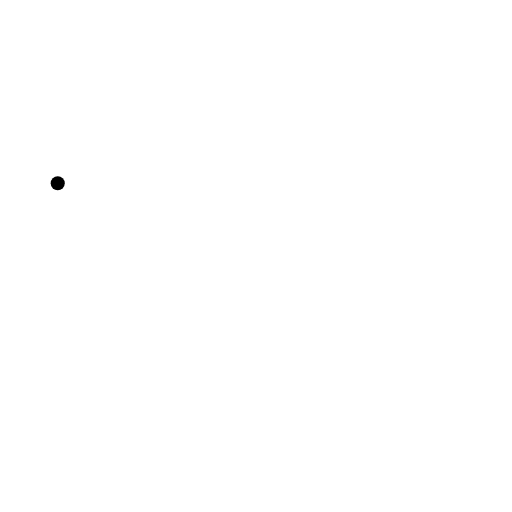
t = 0.00 s
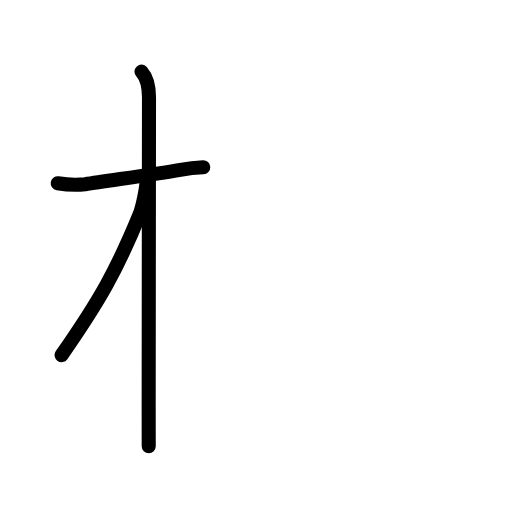
t = 2.88 s
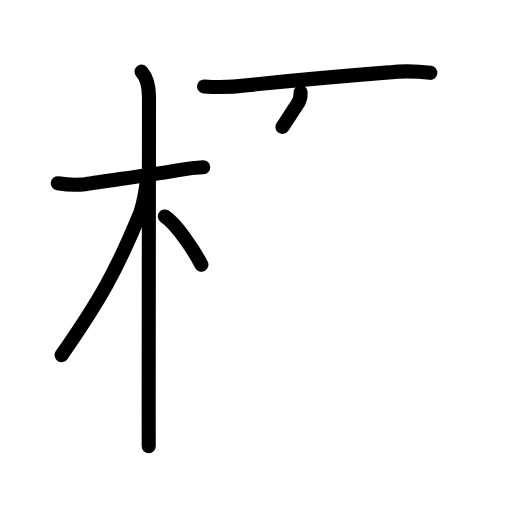
t = 5.63 s
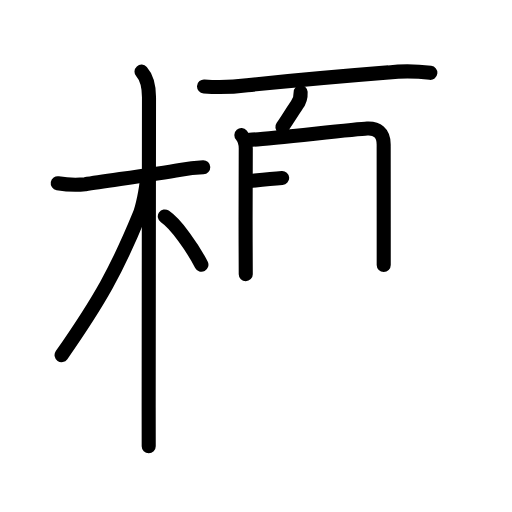
t = 8.25 s
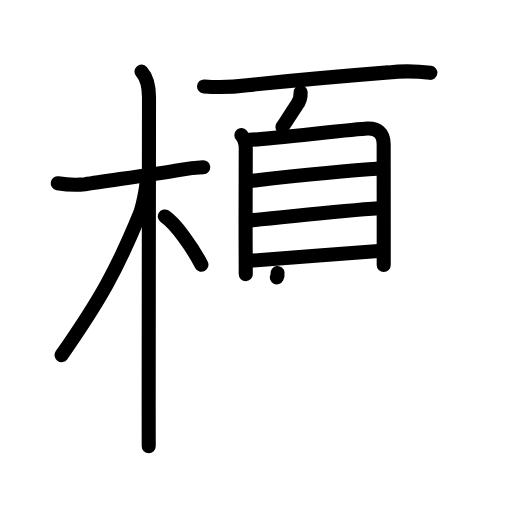
t = 11.13 s
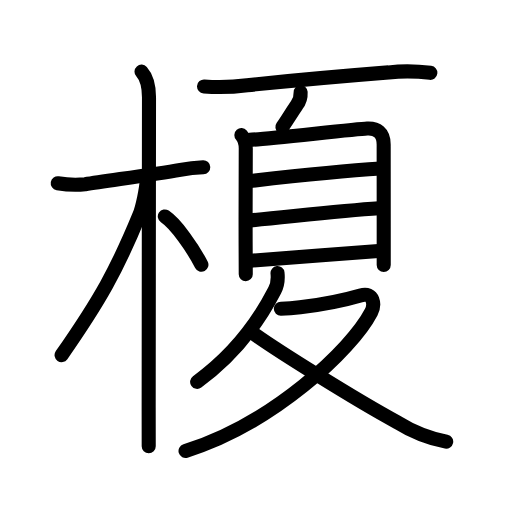
t = 14.00 s

The animated SVG that drew these frames (rendered in a browser with its animation timeline set to each time). Animation: 45 SMIL elements (animate=45); one cycle of 14.00 s.

<?xml version="1.0" encoding="UTF-8"?>
<!--
AniKanjiVG is licensed by CC-BY-SA Paul C. Sommerhoff (https://bitbucket.org/sommerhoff/anikanjivg).
AniKanjiVG uses KanjiVG which is licensed by CC-BY-SA Ulrich Apel (http://kanjivg.tagaini.net).
See also http://creativecommons.org/licenses/by-sa/3.0/
-->
<svg xmlns:kvg='http://kanjivg.tagaini.net' xmlns='http://www.w3.org/2000/svg' width='109' height='109' viewBox='0 0 109 109' style='fill:none;stroke:#000000;stroke-width:3;stroke-linecap:round;stroke-linejoin:round;' id="kvg:kanji_0698e"><g id="kvg:0698e" kvg:element="榎"><g id="kvg:0698e-g1" kvg:element="木" kvg:position="left" kvg:radical="general"><path id="kvg:0698e-s1" kvg:type="㇐" d="M12.29,39.02c1.94,0.33,3.88,0.41,5.84,0.22c4.69-0.75,14.28-2.05,20.26-3.07c1.61-0.3,3.24-0.49,4.88-0.56"><animate attributeName="d" begin="0.0s" dur="0.3333333333333333s" from="M12.29,39.02C12.29,39.02,12.29,39.02,12.29,39.02" to="M12.29,39.02c1.94,0.33,3.88,0.41,5.84,0.22" />
<animate attributeName="d" begin="0.3333333333333333s" dur="0.3333333333333333s" from="M12.29,39.02c1.94,0.33,3.88,0.41,5.84,0.22c0,0,0,0,0,0,0" to="M12.29,39.02c1.94,0.33,3.88,0.41,5.84,0.22c4.69-0.75,14.28-2.05,20.26-3.07" />
<animate attributeName="d" begin="0.6666666666666666s" dur="0.3333333333333333s" from="M12.29,39.02c1.94,0.33,3.88,0.41,5.84,0.22c4.69-0.75,14.28-2.05,20.26-3.07c0,0,0,0,0,0,0" to="M12.29,39.02c1.94,0.33,3.88,0.41,5.84,0.22c4.69-0.75,14.28-2.05,20.26-3.07c1.61-0.3,3.24-0.49,4.88-0.56" />
</path>
<path id="kvg:0698e-s2" kvg:type="㇑" d="M30.13,15.25c1,1.12,1.59,3,1.59,5.48c0,4.17-0.06,46.85-0.07,66.02c0,3.89,0,6.82,0.01,8.25"><animate attributeName="d" begin="1.0s" dur="0.3333333333333333s" from="M30.13,15.25C30.13,15.25,30.13,15.25,30.13,15.25" to="M30.13,15.25c1,1.12,1.59,3,1.59,5.48" />
<animate attributeName="d" begin="1.3333333333333333s" dur="0.3333333333333333s" from="M30.13,15.25c1,1.12,1.59,3,1.59,5.48c0,0,0,0,0,0,0" to="M30.13,15.25c1,1.12,1.59,3,1.59,5.48c0,4.17-0.06,46.85-0.07,66.02" />
<animate attributeName="d" begin="1.6666666666666665s" dur="0.3333333333333333s" from="M30.13,15.25c1,1.12,1.59,3,1.59,5.48c0,4.17-0.06,46.85-0.07,66.02c0,0,0,0,0,0,0" to="M30.13,15.25c1,1.12,1.59,3,1.59,5.48c0,4.17-0.06,46.85-0.07,66.02c0,3.89,0,6.82,0.01,8.25" />
<animate attributeName="d" begin="0s" dur="1.0s" from="M-100,-100" to="M-100,-100" />
</path>
<path id="kvg:0698e-s3" kvg:type="㇒" d="M31.25,38.38c-0.12,1.89-0.91,5.78-1.58,7.4c-4.82,11.72-8.39,18.11-16.56,29.82"><animate attributeName="d" begin="2.0s" dur="0.5s" from="M31.25,38.38C31.25,38.38,31.25,38.38,31.25,38.38" to="M31.25,38.38c-0.12,1.89-0.91,5.78-1.58,7.4" />
<animate attributeName="d" begin="2.5s" dur="0.5s" from="M31.25,38.38c-0.12,1.89-0.91,5.78-1.58,7.4c0,0,0,0,0,0,0" to="M31.25,38.38c-0.12,1.89-0.91,5.78-1.58,7.4c-4.82,11.72-8.39,18.11-16.56,29.82" />
<animate attributeName="d" begin="0s" dur="2.0s" from="M-100,-100" to="M-100,-100" />
</path>
<path id="kvg:0698e-s4" kvg:type="㇔/㇏" d="M35.09,46.08c2.41,1.61,5.91,6.67,7.79,10.27"><animate attributeName="d" begin="3.0s" dur="1.0s" from="M35.09,46.08C35.09,46.08,35.09,46.08,35.09,46.08" to="M35.09,46.08c2.41,1.61,5.91,6.67,7.79,10.27" />
<animate attributeName="d" begin="0s" dur="3.0s" from="M-100,-100" to="M-100,-100" />
</path>
</g>
<g id="kvg:0698e-g2" kvg:element="夏" kvg:position="right"><g id="kvg:0698e-g3" kvg:position="top"><path id="kvg:0698e-s5" kvg:type="㇐" d="M43.44,18.4c3.07,0.23,6.13,0.14,9.17-0.26c8.11-0.84,19.08-1.85,30.13-2.73c2.95-0.32,5.9-0.28,8.87,0.1"><animate attributeName="d" begin="4.0s" dur="0.3333333333333333s" from="M43.44,18.4C43.44,18.4,43.44,18.4,43.44,18.4" to="M43.44,18.4c3.07,0.23,6.13,0.14,9.17-0.26" />
<animate attributeName="d" begin="4.333333333333333s" dur="0.3333333333333333s" from="M43.44,18.4c3.07,0.23,6.13,0.14,9.17-0.26c0,0,0,0,0,0,0" to="M43.44,18.4c3.07,0.23,6.13,0.14,9.17-0.26c8.11-0.84,19.08-1.85,30.13-2.73" />
<animate attributeName="d" begin="4.666666666666667s" dur="0.3333333333333333s" from="M43.44,18.4c3.07,0.23,6.13,0.14,9.17-0.26c8.11-0.84,19.08-1.85,30.13-2.73c0,0,0,0,0,0,0" to="M43.44,18.4c3.07,0.23,6.13,0.14,9.17-0.26c8.11-0.84,19.08-1.85,30.13-2.73c2.95-0.32,5.9-0.28,8.87,0.1" />
<animate attributeName="d" begin="0s" dur="4.0s" from="M-100,-100" to="M-100,-100" />
</path>
<g id="kvg:0698e-g4" kvg:element="自"><path id="kvg:0698e-s6" kvg:type="㇒" d="M64,19.62c0.06,1.07-0.22,2-0.84,2.78c-1.43,2.09-2.1,3.31-3.04,4.6"><animate attributeName="d" begin="5.0s" dur="0.5s" from="M64,19.62C64,19.62,64,19.62,64,19.62" to="M64,19.62c0.06,1.07-0.22,2-0.84,2.78" />
<animate attributeName="d" begin="5.5s" dur="0.5s" from="M64,19.62c0.06,1.07-0.22,2-0.84,2.78c0,0,0,0,0,0,0" to="M64,19.62c0.06,1.07-0.22,2-0.84,2.78c-1.43,2.09-2.1,3.31-3.04,4.6" />
<animate attributeName="d" begin="0s" dur="5.0s" from="M-100,-100" to="M-100,-100" />
</path>
<g id="kvg:0698e-g5" kvg:element="目"><path id="kvg:0698e-s7" kvg:type="㇑" d="M51.39,28.77c0.86,0.98,0.99,1.86,0.93,3.22c-0.03,0.64-0.05,11.2-0.03,19.51c0.01,2.74,0.02,5.19,0.03,6.86"><animate attributeName="d" begin="6.0s" dur="0.3333333333333333s" from="M51.39,28.77C51.39,28.77,51.39,28.77,51.39,28.77" to="M51.39,28.77c0.86,0.98,0.99,1.86,0.93,3.22" />
<animate attributeName="d" begin="6.333333333333333s" dur="0.3333333333333333s" from="M51.39,28.77c0.86,0.98,0.99,1.86,0.93,3.22c0,0,0,0,0,0,0" to="M51.39,28.77c0.86,0.98,0.99,1.86,0.93,3.22c-0.03,0.64-0.05,11.2-0.03,19.51" />
<animate attributeName="d" begin="6.666666666666667s" dur="0.3333333333333333s" from="M51.39,28.77c0.86,0.98,0.99,1.86,0.93,3.22c-0.03,0.64-0.05,11.2-0.03,19.51c0,0,0,0,0,0,0" to="M51.39,28.77c0.86,0.98,0.99,1.86,0.93,3.22c-0.03,0.64-0.05,11.2-0.03,19.51c0.01,2.74,0.02,5.19,0.03,6.86" />
<animate attributeName="d" begin="0s" dur="6.0s" from="M-100,-100" to="M-100,-100" />
</path>
<path id="kvg:0698e-s8" kvg:type="㇕a" d="M53.12,29.78c2.72-0.11,22.56-2.28,25.04-2.41c2.07-0.11,3.52,0.83,3.52,3.38c0,0.82,0.01,10.07,0.01,18.87c0,2.36,0,4.69,0,6.81"><animate attributeName="d" begin="7.0s" dur="0.25s" from="M53.12,29.78C53.12,29.78,53.12,29.78,53.12,29.78" to="M53.12,29.78c2.72-0.11,22.56-2.28,25.04-2.41" />
<animate attributeName="d" begin="7.25s" dur="0.25s" from="M53.12,29.78c2.72-0.11,22.56-2.28,25.04-2.41c0,0,0,0,0,0,0" to="M53.12,29.78c2.72-0.11,22.56-2.28,25.04-2.41c2.07-0.11,3.52,0.83,3.52,3.38" />
<animate attributeName="d" begin="7.5s" dur="0.25s" from="M53.12,29.78c2.72-0.11,22.56-2.28,25.04-2.41c2.07-0.11,3.52,0.83,3.52,3.38c0,0,0,0,0,0,0" to="M53.12,29.78c2.72-0.11,22.56-2.28,25.04-2.41c2.07-0.11,3.52,0.83,3.52,3.38c0,0.82,0.01,10.07,0.01,18.87" />
<animate attributeName="d" begin="7.75s" dur="0.25s" from="M53.12,29.78c2.72-0.11,22.56-2.28,25.04-2.41c2.07-0.11,3.52,0.83,3.52,3.38c0,0.82,0.01,10.07,0.01,18.87c0,0,0,0,0,0,0" to="M53.12,29.78c2.72-0.11,22.56-2.28,25.04-2.41c2.07-0.11,3.52,0.83,3.52,3.38c0,0.82,0.01,10.07,0.01,18.87c0,2.36,0,4.69,0,6.81" />
<animate attributeName="d" begin="0s" dur="7.0s" from="M-100,-100" to="M-100,-100" />
</path>
<path id="kvg:0698e-s9" kvg:type="㇐a" d="M53.08,38.55c7.17-0.8,22.42-2.3,27.94-2.66"><animate attributeName="d" begin="8.0s" dur="1.0s" from="M53.08,38.55C53.08,38.55,53.08,38.55,53.08,38.55" to="M53.08,38.55c7.17-0.8,22.42-2.3,27.94-2.66" />
<animate attributeName="d" begin="0s" dur="8.0s" from="M-100,-100" to="M-100,-100" />
</path>
<path id="kvg:0698e-s10" kvg:type="㇐a" d="M53.3,46.93c8.58-0.8,19.08-2.05,27.4-2.59"><animate attributeName="d" begin="9.0s" dur="1.0s" from="M53.3,46.93C53.3,46.93,53.3,46.93,53.3,46.93" to="M53.3,46.93c8.58-0.8,19.08-2.05,27.4-2.59" />
<animate attributeName="d" begin="0s" dur="9.0s" from="M-100,-100" to="M-100,-100" />
</path>
<path id="kvg:0698e-s11" kvg:type="㇐a" d="M53.38,55.5C60.5,55,72.75,54,80.6,53.44"><animate attributeName="d" begin="10.0s" dur="1.0s" from="M53.38,55.5C53.38,55.5,53.38,55.5,53.38,55.5" to="M53.38,55.5C60.5,55,72.75,54,80.6,53.44" />
<animate attributeName="d" begin="0s" dur="10.0s" from="M-100,-100" to="M-100,-100" />
</path>
</g>
</g>
</g>
<g id="kvg:0698e-g6" kvg:element="夂" kvg:position="bottom"><path id="kvg:0698e-s12" kvg:type="㇒" d="M59.08,58.13c0.14,1.29-0.01,2.53-0.59,3.67C55.62,67.38,50.62,75,41.97,81.3"><animate attributeName="d" begin="11.0s" dur="0.5s" from="M59.08,58.13C59.08,58.13,59.08,58.13,59.08,58.13" to="M59.08,58.13c0.14,1.29-0.01,2.53-0.59,3.67" />
<animate attributeName="d" begin="11.5s" dur="0.5s" from="M59.08,58.13c0.14,1.29-0.01,2.53-0.59,3.67c0,0,0,0,0,0,0" to="M59.08,58.13c0.14,1.29-0.01,2.53-0.59,3.67C55.62,67.38,50.62,75,41.97,81.3" />
<animate attributeName="d" begin="0s" dur="11.0s" from="M-100,-100" to="M-100,-100" />
</path>
<path id="kvg:0698e-s13" kvg:type="㇇" d="M59.79,65.73c1.37,0,2.73-0.1,4.09-0.3c3.61-0.45,8.25-1.18,12.86-2.53c2.92-0.85,3.06,2.08,2.29,3.55C74.84,74.52,57.96,90.25,39.5,96"><animate attributeName="d" begin="12.0s" dur="0.25s" from="M59.79,65.73C59.79,65.73,59.79,65.73,59.79,65.73" to="M59.79,65.73c1.37,0,2.73-0.1,4.09-0.3" />
<animate attributeName="d" begin="12.25s" dur="0.25s" from="M59.79,65.73c1.37,0,2.73-0.1,4.09-0.3c0,0,0,0,0,0,0" to="M59.79,65.73c1.37,0,2.73-0.1,4.09-0.3c3.61-0.45,8.25-1.18,12.86-2.53" />
<animate attributeName="d" begin="12.5s" dur="0.25s" from="M59.79,65.73c1.37,0,2.73-0.1,4.09-0.3c3.61-0.45,8.25-1.18,12.86-2.53c0,0,0,0,0,0,0" to="M59.79,65.73c1.37,0,2.73-0.1,4.09-0.3c3.61-0.45,8.25-1.18,12.86-2.53c2.92-0.85,3.06,2.08,2.29,3.55" />
<animate attributeName="d" begin="12.75s" dur="0.25s" from="M59.79,65.73c1.37,0,2.73-0.1,4.09-0.3c3.61-0.45,8.25-1.18,12.86-2.53c2.92-0.85,3.06,2.08,2.29,3.55c0,0,0,0,0,0,0" to="M59.79,65.73c1.37,0,2.73-0.1,4.09-0.3c3.61-0.45,8.25-1.18,12.86-2.53c2.92-0.85,3.06,2.08,2.29,3.55C74.84,74.52,57.96,90.25,39.5,96" />
<animate attributeName="d" begin="0s" dur="12.0s" from="M-100,-100" to="M-100,-100" />
</path>
<path id="kvg:0698e-s14" kvg:type="㇏" d="M54.4,71.31c4.6,3.26,20.66,13.41,30.25,18.63c3.19,1.99,6.64,3.35,10.34,4.09"><animate attributeName="d" begin="13.0s" dur="0.5s" from="M54.4,71.31C54.4,71.31,54.4,71.31,54.4,71.31" to="M54.4,71.31c4.6,3.26,20.66,13.41,30.25,18.63" />
<animate attributeName="d" begin="13.5s" dur="0.5s" from="M54.4,71.31c4.6,3.26,20.66,13.41,30.25,18.63c0,0,0,0,0,0,0" to="M54.4,71.31c4.6,3.26,20.66,13.41,30.25,18.63c3.19,1.99,6.64,3.35,10.34,4.09" />
<animate attributeName="d" begin="0s" dur="13.0s" from="M-100,-100" to="M-100,-100" />
</path>
</g>
</g>
</g>
</svg>
